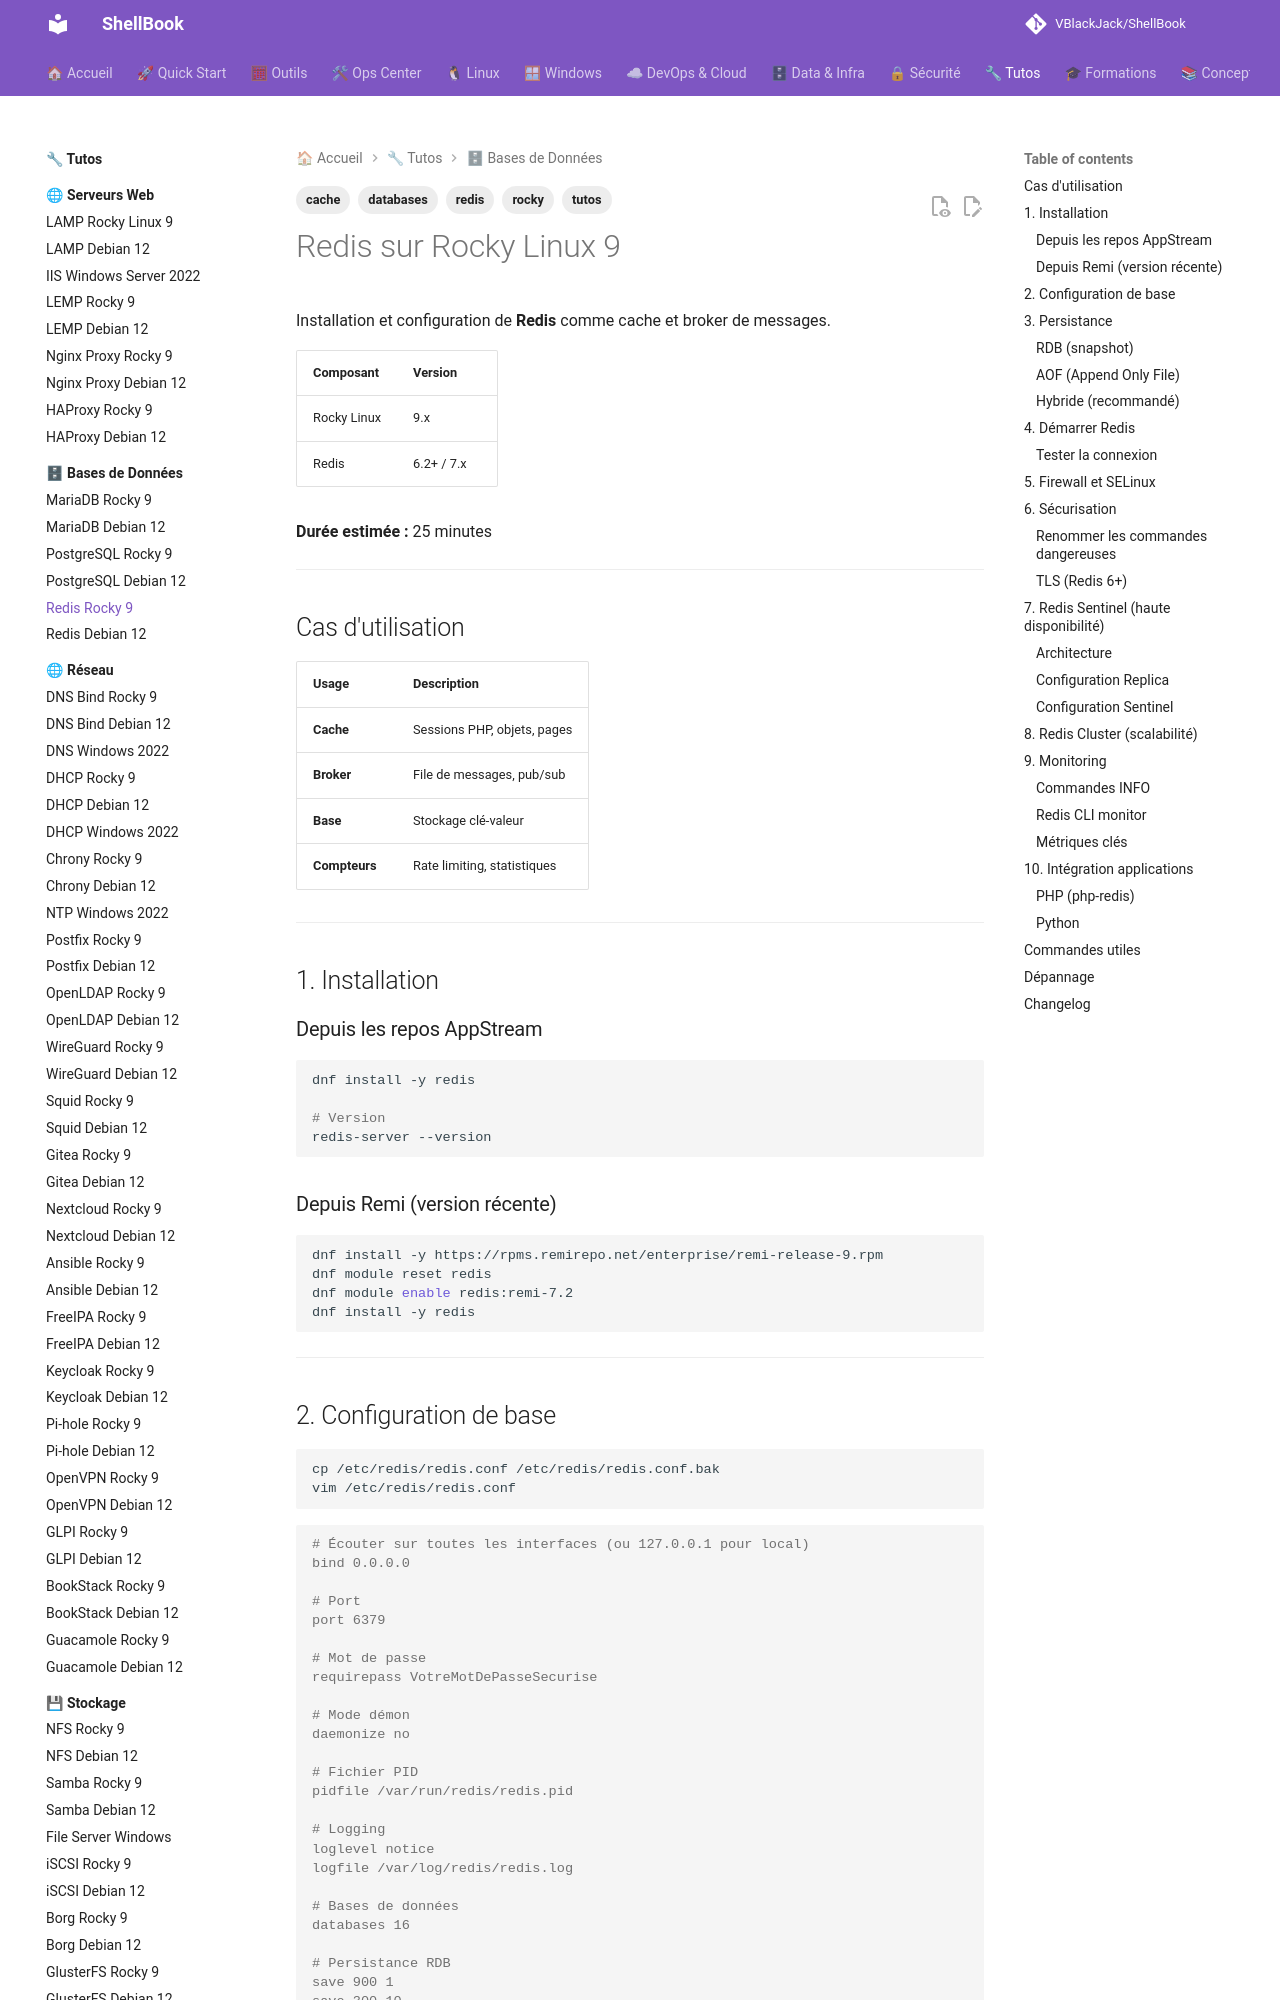

repository: VBlackJack/ShellBook · page: tutos/databases/redis-rocky9/index.html · generator: mkdocs

---
tags:
  - tutos
  - databases
  - redis
  - cache
  - rocky
---

# Redis sur Rocky Linux 9

Installation et configuration de **Redis** comme cache et broker de messages.

| Composant | Version |
|-----------|---------|
| Rocky Linux | 9.x |
| Redis | 6.2+ / 7.x |

**Durée estimée :** 25 minutes

---

## Cas d'utilisation

| Usage | Description |
|-------|-------------|
| **Cache** | Sessions PHP, objets, pages |
| **Broker** | File de messages, pub/sub |
| **Base** | Stockage clé-valeur |
| **Compteurs** | Rate limiting, statistiques |

---

## 1. Installation

### Depuis les repos AppStream

```bash
dnf install -y redis

# Version
redis-server --version
```

### Depuis Remi (version récente)

```bash
dnf install -y https://rpms.remirepo.net/enterprise/remi-release-9.rpm
dnf module reset redis
dnf module enable redis:remi-7.2
dnf install -y redis
```

---
